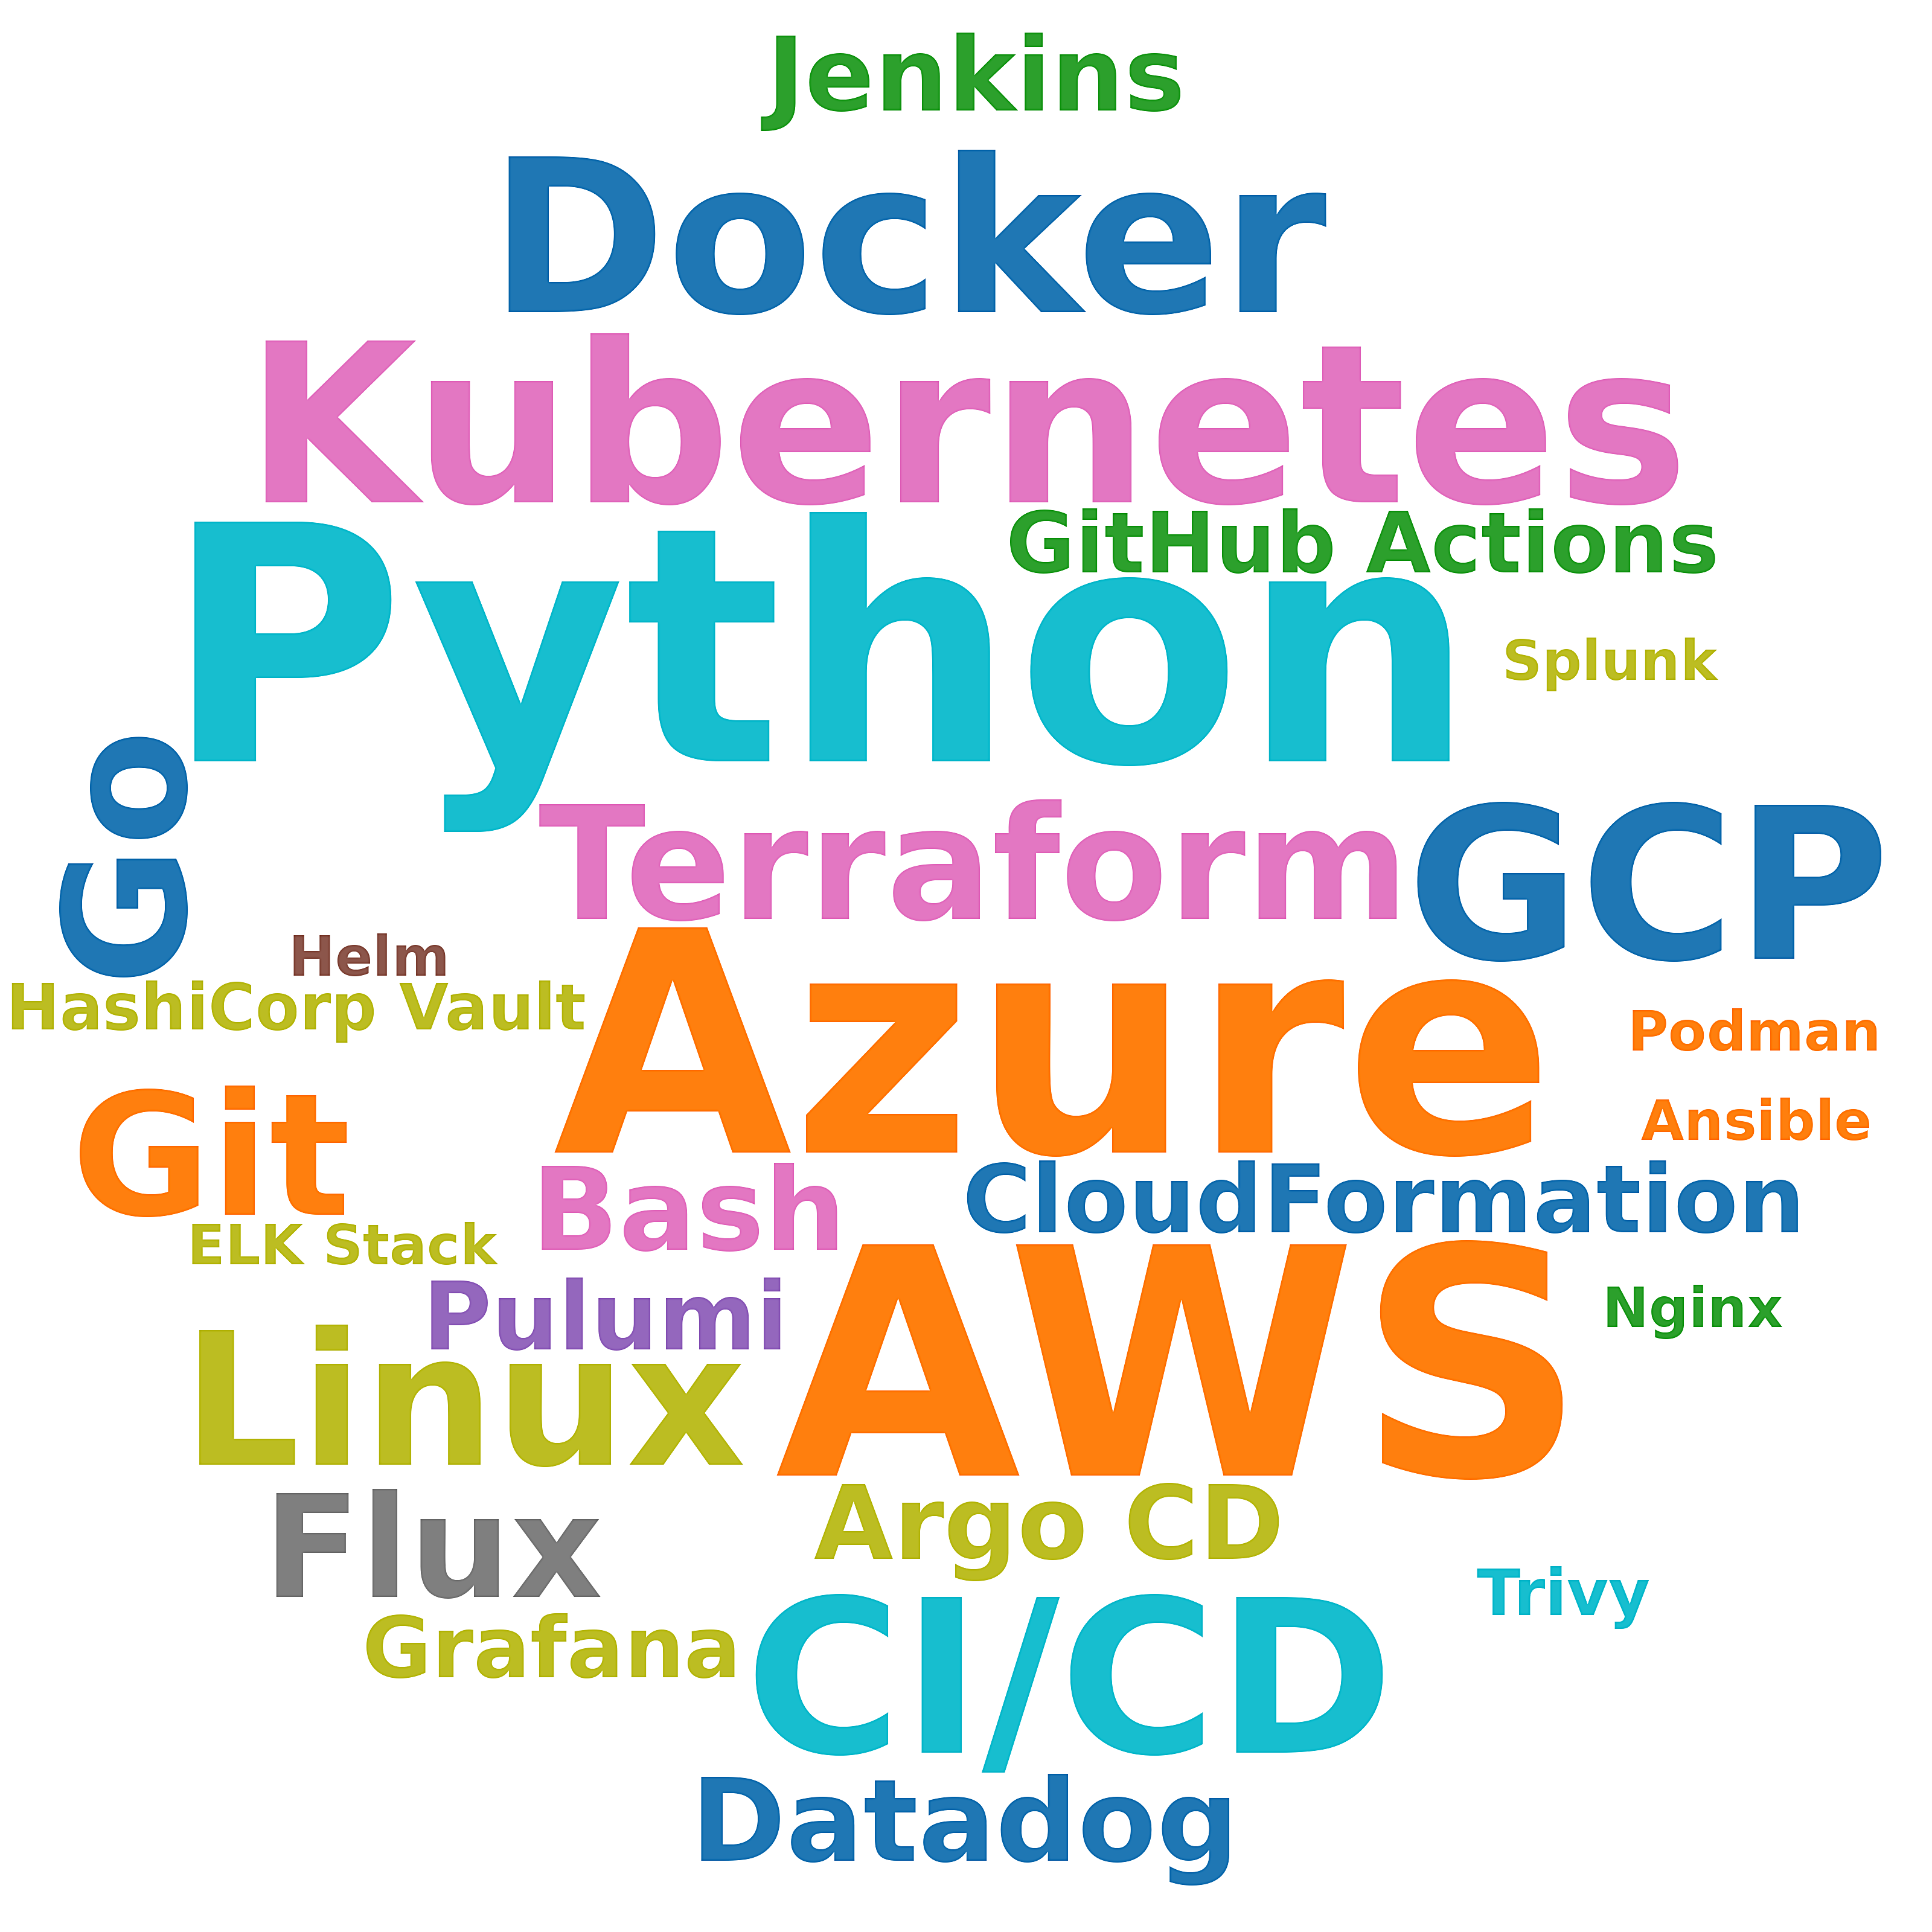

The file beside this chart, header and first rows:
skill, postings_mentioning, pct_of_postings
Python, 41, 9.8
AWS, 35, 8.4
Azure, 31, 7.4
Kubernetes, 31, 7.4
Docker, 26, 6.2
CI/CD, 26, 6.2
GCP, 25, 6.0
Linux, 13, 3.1
Go, 9, 2.2
Git, 9, 2.2
Terraform, 8, 1.9
Flux, 5, 1.2
Datadog, 5, 1.2
Bash, 5, 1.2
Jenkins, 3, 0.7
Argo CD, 3, 0.7
CloudFormation, 2, 0.5
Pulumi, 2, 0.5
GitHub Actions, 2, 0.5
Grafana, 2, 0.5
HashiCorp Vault, 2, 0.5
Trivy, 2, 0.5
Helm, 1, 0.2
Podman, 1, 0.2
Ansible, 1, 0.2
ELK Stack, 1, 0.2
Splunk, 1, 0.2
Nginx, 1, 0.2
